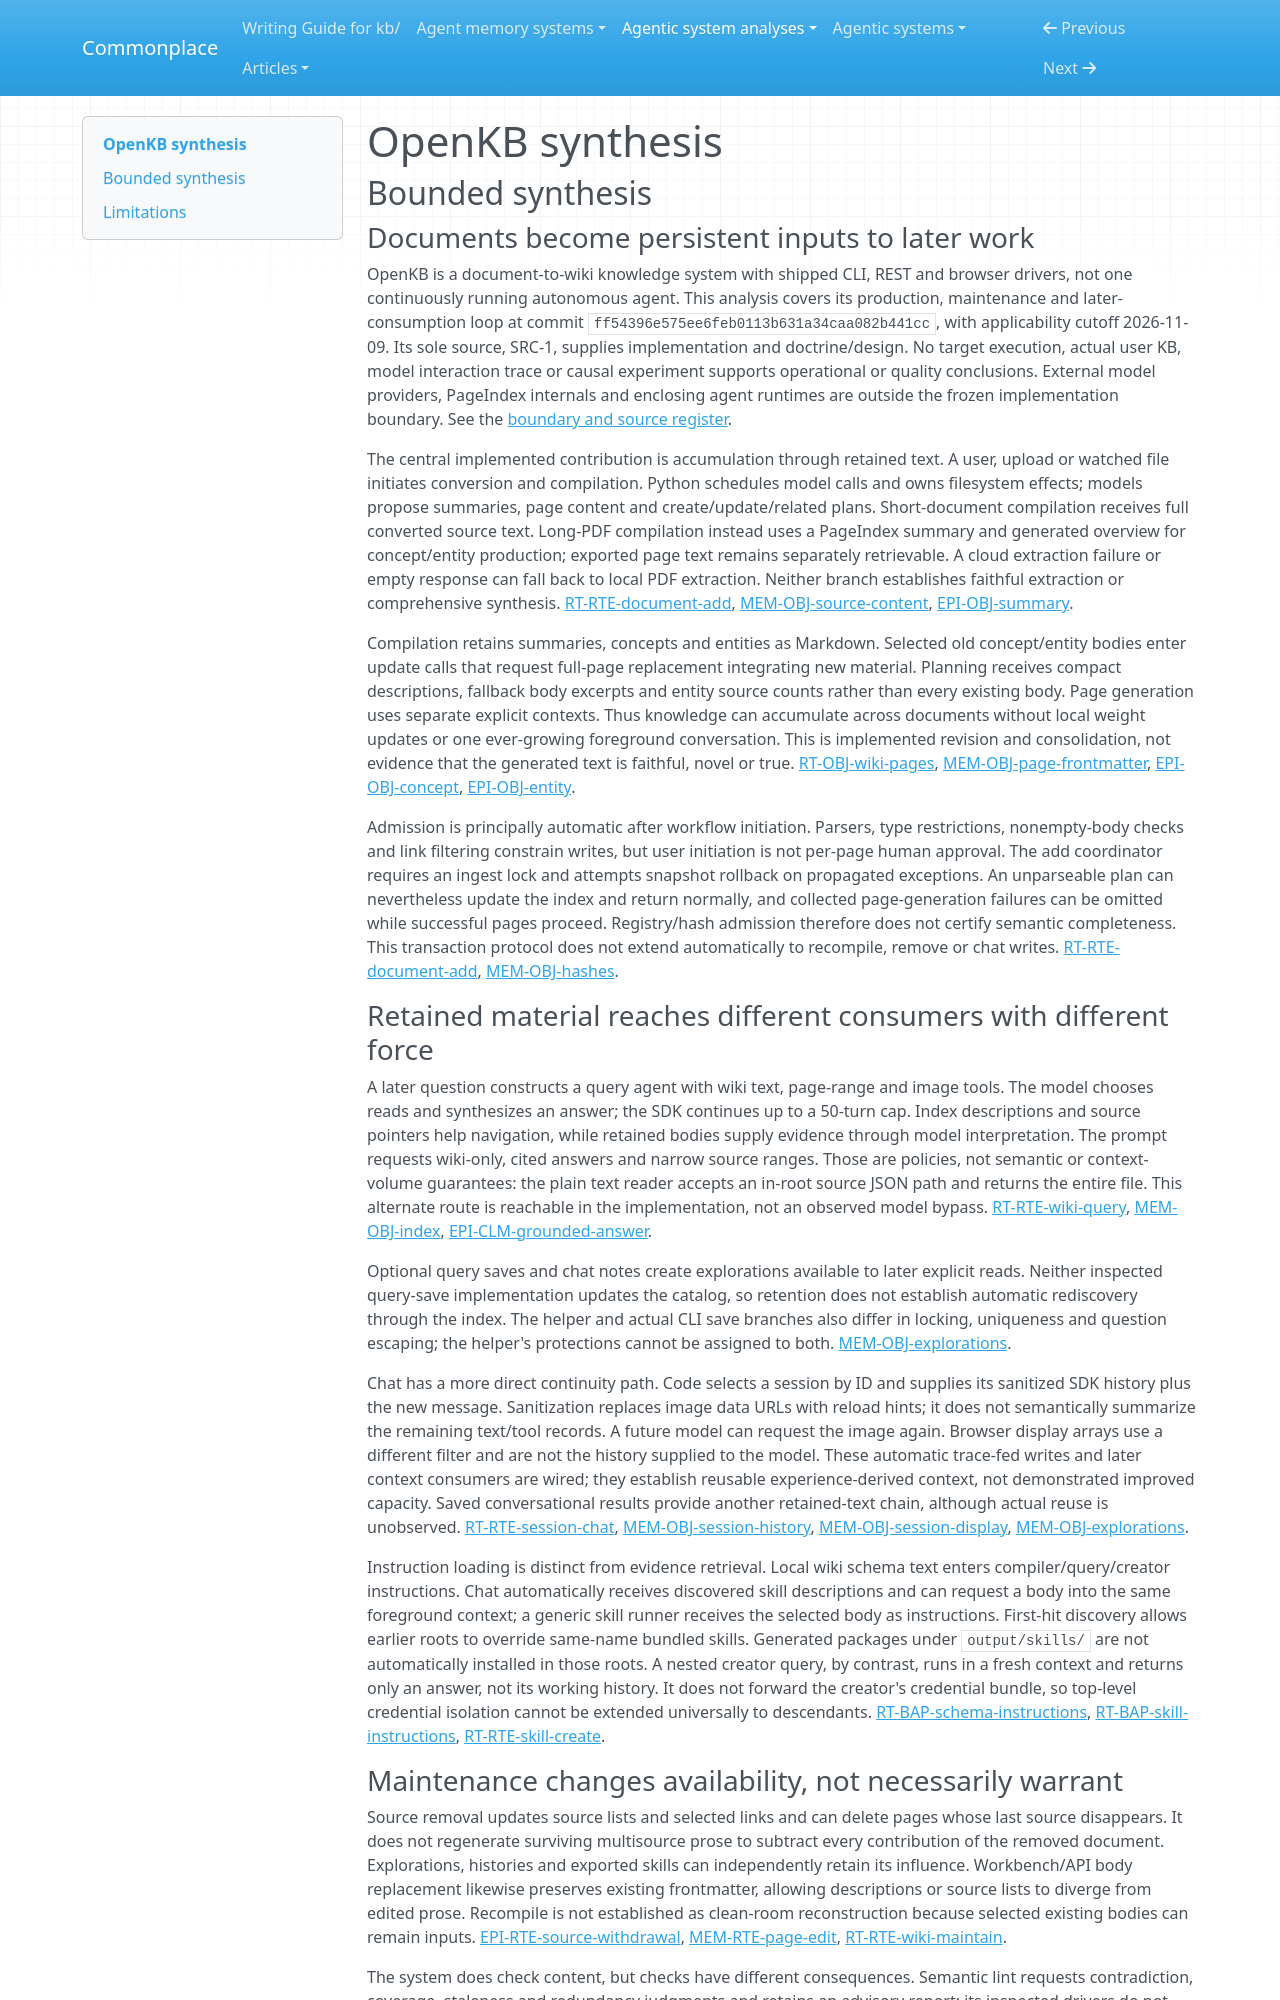

repository: zby/commonplace · page: agentic-system-analyses/retained/vectifyai--openkb/synthesis/index.html · generator: mkdocs

---
type: agentic-system-analyses/types/agentic-system-synthesis.md
description: "OpenKB compiles documents into a reusable filesystem wiki, resumes retained conversations and exports skills; semantic warrant and improvement remain unestablished."
run-id: AAS-2026-11-09-openkb-bd9c4c38a842-01
reviewed-boundary: "ff54396e575ee6feb0113b631a34caa082b441cc"
---

# OpenKB synthesis

## Bounded synthesis

### Documents become persistent inputs to later work

OpenKB is a document-to-wiki knowledge system with shipped CLI, REST and browser drivers, not one continuously running autonomous agent. This analysis covers its production, maintenance and later-consumption loop at commit `ff54396e575ee6feb0113b631a34caa082b441cc`, with applicability cutoff 2026-11-09. Its sole source, SRC-1, supplies implementation and doctrine/design. No target execution, actual user KB, model interaction trace or causal experiment supports operational or quality conclusions. External model providers, PageIndex internals and enclosing agent runtimes are outside the frozen implementation boundary. See the [boundary and source register](boundary.md#boundary-and-evidence).

The central implemented contribution is accumulation through retained text. A user, upload or watched file initiates conversion and compilation. Python schedules model calls and owns filesystem effects; models propose summaries, page content and create/update/related plans. Short-document compilation receives full converted source text. Long-PDF compilation instead uses a PageIndex summary and generated overview for concept/entity production; exported page text remains separately retrievable. A cloud extraction failure or empty response can fall back to local PDF extraction. Neither branch establishes faithful extraction or comprehensive synthesis. [RT-RTE-document-add](runtime.md#rt-rte-document-add), [MEM-OBJ-source-content](memory.md#mem-obj-source-content), [EPI-OBJ-summary](epistemic.md#epi-obj-summary).

Compilation retains summaries, concepts and entities as Markdown. Selected old concept/entity bodies enter update calls that request full-page replacement integrating new material. Planning receives compact descriptions, fallback body excerpts and entity source counts rather than every existing body. Page generation uses separate explicit contexts. Thus knowledge can accumulate across documents without local weight updates or one ever-growing foreground conversation. This is implemented revision and consolidation, not evidence that the generated text is faithful, novel or true. [RT-OBJ-wiki-pages](runtime.md#rt-obj-wiki-pages), [MEM-OBJ-page-frontmatter](memory.md#mem-obj-page-frontmatter), [EPI-OBJ-concept](epistemic.md#epi-obj-concept), [EPI-OBJ-entity](epistemic.md#epi-obj-entity).

Admission is principally automatic after workflow initiation. Parsers, type restrictions, nonempty-body checks and link filtering constrain writes, but user initiation is not per-page human approval. The add coordinator requires an ingest lock and attempts snapshot rollback on propagated exceptions. An unparseable plan can nevertheless update the index and return normally, and collected page-generation failures can be omitted while successful pages proceed. Registry/hash admission therefore does not certify semantic completeness. This transaction protocol does not extend automatically to recompile, remove or chat writes. [RT-RTE-document-add](runtime.md#rt-rte-document-add), [MEM-OBJ-hashes](memory.md#mem-obj-hashes).

### Retained material reaches different consumers with different force

A later question constructs a query agent with wiki text, page-range and image tools. The model chooses reads and synthesizes an answer; the SDK continues up to a 50-turn cap. Index descriptions and source pointers help navigation, while retained bodies supply evidence through model interpretation. The prompt requests wiki-only, cited answers and narrow source ranges. Those are policies, not semantic or context-volume guarantees: the plain text reader accepts an in-root source JSON path and returns the entire file. This alternate route is reachable in the implementation, not an observed model bypass. [RT-RTE-wiki-query](runtime.md#rt-rte-wiki-query), [MEM-OBJ-index](memory.md#mem-obj-index), [EPI-CLM-grounded-answer](epistemic.md#epi-clm-grounded-answer).

Optional query saves and chat notes create explorations available to later explicit reads. Neither inspected query-save implementation updates the catalog, so retention does not establish automatic rediscovery through the index. The helper and actual CLI save branches also differ in locking, uniqueness and question escaping; the helper's protections cannot be assigned to both. [MEM-OBJ-explorations](memory.md#mem-obj-explorations).

Chat has a more direct continuity path. Code selects a session by ID and supplies its sanitized SDK history plus the new message. Sanitization replaces image data URLs with reload hints; it does not semantically summarize the remaining text/tool records. A future model can request the image again. Browser display arrays use a different filter and are not the history supplied to the model. These automatic trace-fed writes and later context consumers are wired; they establish reusable experience-derived context, not demonstrated improved capacity. Saved conversational results provide another retained-text chain, although actual reuse is unobserved. [RT-RTE-session-chat](runtime.md#rt-rte-session-chat), [MEM-OBJ-session-history](memory.md#mem-obj-session-history), [MEM-OBJ-session-display](memory.md#mem-obj-session-display), [MEM-OBJ-explorations](memory.md#mem-obj-explorations).

Instruction loading is distinct from evidence retrieval. Local wiki schema text enters compiler/query/creator instructions. Chat automatically receives discovered skill descriptions and can request a body into the same foreground context; a generic skill runner receives the selected body as instructions. First-hit discovery allows earlier roots to override same-name bundled skills. Generated packages under `output/skills/` are not automatically installed in those roots. A nested creator query, by contrast, runs in a fresh context and returns only an answer, not its working history. It does not forward the creator's credential bundle, so top-level credential isolation cannot be extended universally to descendants. [RT-BAP-schema-instructions](runtime.md#rt-bap-schema-instructions), [RT-BAP-skill-instructions](runtime.md#rt-bap-skill-instructions), [RT-RTE-skill-create](runtime.md#rt-rte-skill-create).
